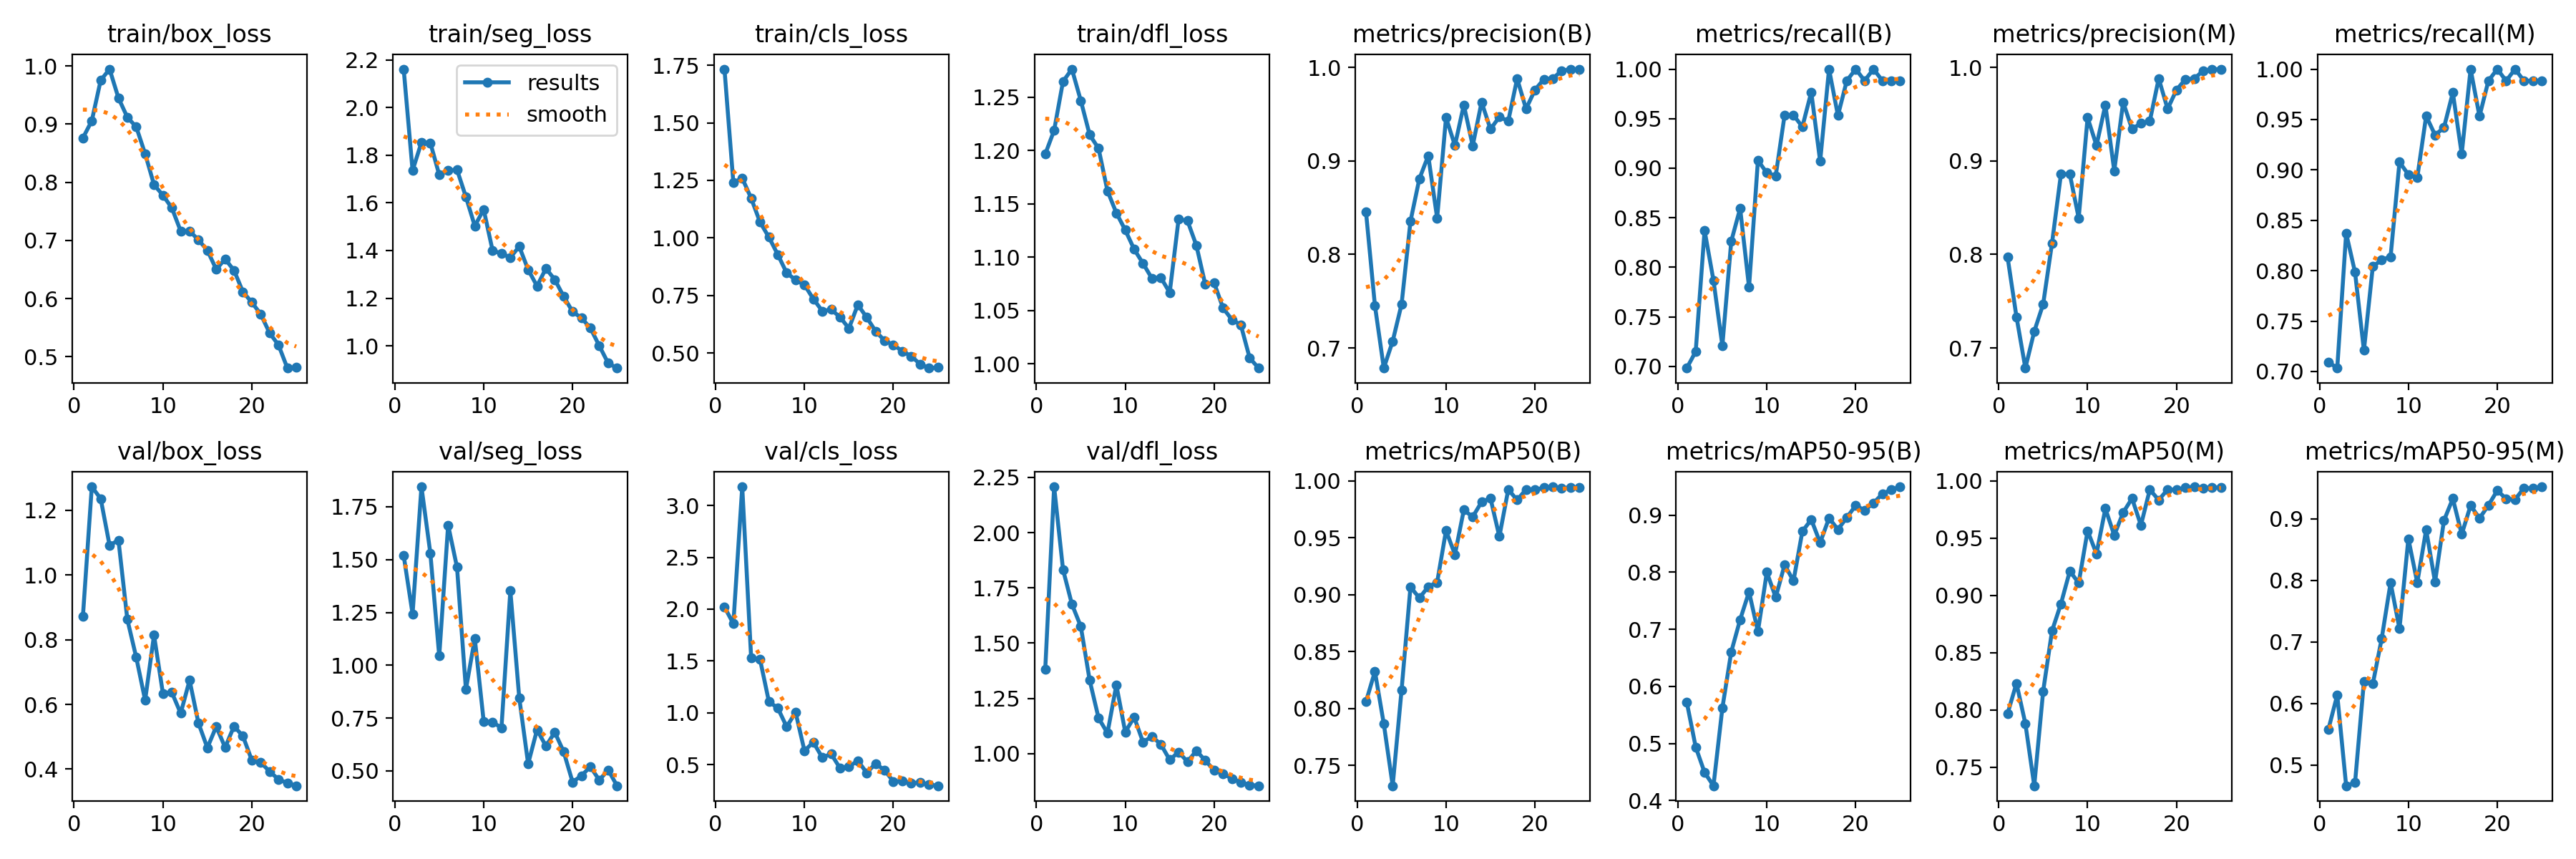

Data behind this chart, as committed beside it:
epoch, train/box_loss, train/seg_loss, train/cls_loss, train/dfl_loss, metrics/precision(B), metrics/recall(B), metrics/mAP50(B), metrics/mAP50-95(B), metrics/precision(M), metrics/recall(M), metrics/mAP50(M), metrics/mAP50-95(M), val/box_loss, val/seg_loss, val/cls_loss, val/dfl_loss, lr/pg0, lr/pg1, lr/pg2
1, 0.8762, 2.162, 1.733, 1.197, 0.8452, 0.6983, 0.8062, 0.5722, 0.7969, 0.7093, 0.7969, 0.5577, 0.8714, 1.52, 2.022, 1.381, 0.0006519, 0.0006519, 0.0006519
2, 0.9056, 1.736, 1.24, 1.219, 0.7454, 0.715, 0.8326, 0.4939, 0.7333, 0.7034, 0.8233, 0.6137, 1.273, 1.243, 1.859, 2.208, 0.001266, 0.001266, 0.001266
3, 0.9752, 1.854, 1.259, 1.265, 0.6785, 0.8372, 0.7865, 0.4493, 0.6785, 0.8372, 0.7881, 0.4661, 1.236, 1.845, 3.18, 1.833, 0.001828, 0.001828, 0.001828
4, 0.9945, 1.852, 1.173, 1.276, 0.7073, 0.7868, 0.7321, 0.4261, 0.7177, 0.7984, 0.7339, 0.4711, 1.092, 1.53, 1.533, 1.676, 0.001762, 0.001762, 0.001762
5, 0.9448, 1.718, 1.069, 1.247, 0.7468, 0.7209, 0.8164, 0.5621, 0.7468, 0.7209, 0.8164, 0.6357, 1.108, 1.044, 1.516, 1.575, 0.001762, 0.001762, 0.001762
6, 0.9117, 1.736, 1.003, 1.215, 0.8354, 0.8263, 0.9069, 0.6606, 0.8121, 0.8042, 0.8691, 0.6315, 0.8624, 1.663, 1.108, 1.331, 0.001683, 0.001683, 0.001683
7, 0.8951, 1.739, 0.9275, 1.202, 0.8808, 0.8595, 0.8972, 0.7171, 0.8857, 0.8107, 0.8927, 0.7053, 0.7454, 1.464, 1.046, 1.161, 0.001604, 0.001604, 0.001604
8, 0.8489, 1.625, 0.8478, 1.162, 0.9055, 0.7799, 0.907, 0.7656, 0.8857, 0.8139, 0.9213, 0.7961, 0.6128, 0.8858, 0.8649, 1.093, 0.001525, 0.001525, 0.001525
9, 0.7957, 1.503, 0.8175, 1.141, 0.8388, 0.9078, 0.9109, 0.6962, 0.8388, 0.9078, 0.9109, 0.7211, 0.8141, 1.127, 1.005, 1.311, 0.001446, 0.001446, 0.001446
10, 0.7775, 1.573, 0.7956, 1.125, 0.9463, 0.8953, 0.9565, 0.8, 0.9463, 0.8953, 0.9565, 0.8673, 0.6338, 0.7341, 0.6339, 1.097, 0.001366, 0.001366, 0.001366
11, 0.756, 1.4, 0.7349, 1.107, 0.9164, 0.8923, 0.9353, 0.756, 0.9164, 0.8923, 0.9364, 0.796, 0.6373, 0.73, 0.7167, 1.165, 0.001287, 0.001287, 0.001287
12, 0.716, 1.387, 0.6823, 1.094, 0.9598, 0.9535, 0.9745, 0.813, 0.9598, 0.9535, 0.9759, 0.882, 0.5724, 0.7047, 0.5681, 1.052, 0.001208, 0.001208, 0.001208
13, 0.7162, 1.371, 0.6887, 1.08, 0.9162, 0.9535, 0.9685, 0.7849, 0.8893, 0.9347, 0.9526, 0.797, 0.6746, 1.352, 0.6041, 1.077, 0.001129, 0.001129, 0.001129
14, 0.7007, 1.417, 0.6559, 1.081, 0.9628, 0.9419, 0.9816, 0.8717, 0.9628, 0.9419, 0.9725, 0.8969, 0.5421, 0.8462, 0.466, 1.042, 0.00105, 0.00105, 0.00105
15, 0.6829, 1.32, 0.6069, 1.067, 0.9339, 0.9767, 0.9848, 0.8922, 0.9339, 0.9767, 0.9848, 0.9327, 0.4658, 0.5338, 0.4799, 0.9717, 0.0009704, 0.0009704, 0.0009704
16, 0.6502, 1.251, 0.7096, 1.135, 0.947, 0.907, 0.9512, 0.8518, 0.9403, 0.9159, 0.9613, 0.8746, 0.5313, 0.6945, 0.5385, 1.007, 0.0008912, 0.0008912, 0.0008912
17, 0.6678, 1.325, 0.6548, 1.134, 0.9426, 1, 0.9925, 0.8948, 0.9426, 1, 0.9925, 0.9214, 0.467, 0.6178, 0.4215, 0.9632, 0.000812, 0.000812, 0.000812
18, 0.6484, 1.278, 0.5948, 1.111, 0.9879, 0.9532, 0.9833, 0.8749, 0.9879, 0.9532, 0.9833, 0.9005, 0.5324, 0.683, 0.5097, 1.012, 0.0007328, 0.0007328, 0.0007328
19, 0.6115, 1.207, 0.554, 1.075, 0.9555, 0.9884, 0.9926, 0.8957, 0.9555, 0.9884, 0.9926, 0.9216, 0.5022, 0.5905, 0.4471, 0.9689, 0.0006536, 0.0006536, 0.0006536
20, 0.5935, 1.143, 0.5354, 1.076, 0.9758, 1, 0.9923, 0.9168, 0.9758, 1, 0.9923, 0.9457, 0.4274, 0.4474, 0.3383, 0.9241, 0.0005744, 0.0005744, 0.0005744
21, 0.5731, 1.117, 0.5081, 1.052, 0.9873, 0.9884, 0.9941, 0.9085, 0.9873, 0.9884, 0.9941, 0.9324, 0.4209, 0.4775, 0.3406, 0.9096, 0.0004952, 0.0004952, 0.0004952
22, 0.5408, 1.075, 0.4862, 1.041, 0.9879, 1, 0.9949, 0.9212, 0.9879, 1, 0.9949, 0.931, 0.3926, 0.5203, 0.3209, 0.8863, 0.000416, 0.000416, 0.000416
23, 0.5201, 1, 0.4521, 1.036, 0.9963, 0.9884, 0.9937, 0.9371, 0.9963, 0.9884, 0.9937, 0.9497, 0.3684, 0.4564, 0.3297, 0.8696, 0.0003368, 0.0003368, 0.0003368
24, 0.4804, 0.9273, 0.4346, 1.005, 0.9981, 0.9884, 0.9943, 0.9446, 0.9981, 0.9884, 0.9943, 0.9493, 0.3567, 0.505, 0.3076, 0.8579, 0.0002576, 0.0002576, 0.0002576
25, 0.4817, 0.9066, 0.4367, 0.9961, 0.9978, 0.9884, 0.9941, 0.9496, 0.9978, 0.9884, 0.9941, 0.9517, 0.3485, 0.4299, 0.2965, 0.8542, 0.0001784, 0.0001784, 0.0001784
